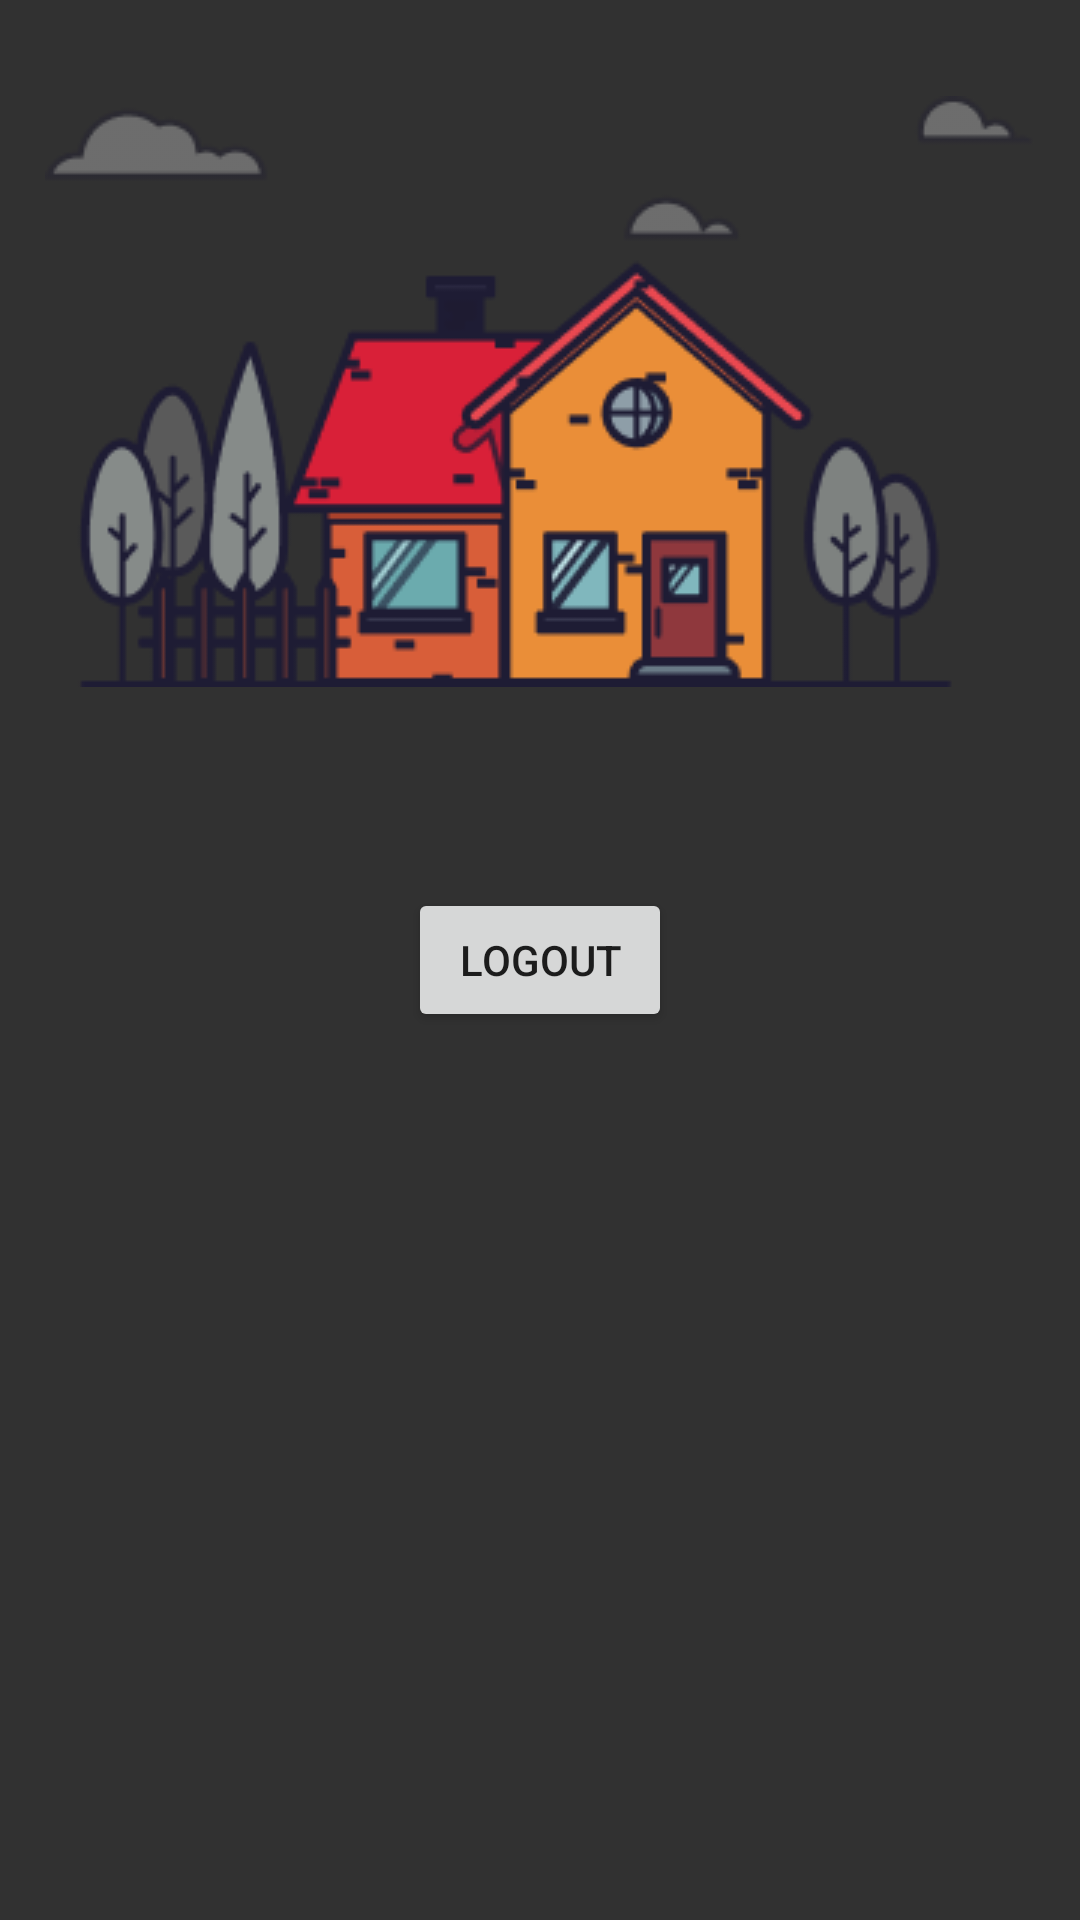

Reconstruct the res/layout file that produces this screen, plus the resources it refers to.
<!-- AndroidManifest.xml: application theme AppTheme -->
<!-- res/layout/activity_main.xml -->
<?xml version="1.0" encoding="utf-8"?>
<androidx.constraintlayout.widget.ConstraintLayout xmlns:android="http://schemas.android.com/apk/res/android"
    xmlns:app="http://schemas.android.com/apk/res-auto"
    xmlns:tools="http://schemas.android.com/tools"
    android:layout_width="match_parent"
    android:layout_height="match_parent"
    android:background="#313131"
    tools:context=".MainActivity">

    <ImageView
        android:id="@+id/home_img"
        android:layout_width="wrap_content"
        android:layout_height="wrap_content"
        android:layout_marginTop="32dp"
        android:src="@drawable/homeimg"
        app:layout_constraintEnd_toEndOf="parent"
        app:layout_constraintStart_toStartOf="parent"
        app:layout_constraintTop_toTopOf="parent" />


    <Button
        android:id="@+id/logout_btn"
        android:layout_width="wrap_content"
        android:layout_height="wrap_content"
        android:text="LogOut"
        app:layout_constraintBottom_toBottomOf="parent"
        app:layout_constraintEnd_toEndOf="parent"
        app:layout_constraintStart_toStartOf="parent"
        app:layout_constraintTop_toTopOf="parent" />
</androidx.constraintlayout.widget.ConstraintLayout>
<!-- resources referenced by this layout -->
<resources>
  <!-- drawable homeimg: png bitmap (drawable-v24, 19020 bytes) -->
  <style name="AppTheme" parent="Theme.MaterialComponents.DayNight.NoActionBar.Bridge">
          
          <item name="colorPrimary">@color/colorPrimary</item>
          <item name="colorPrimaryDark">@color/colorPrimaryDark</item>
          <item name="colorAccent">@color/colorAccent</item>
      </style>
  <color name="colorPrimary">#5468AF</color>
  <color name="colorPrimaryDark">#4A4A4A</color>
  <color name="colorAccent">#5468AF</color>
</resources>
